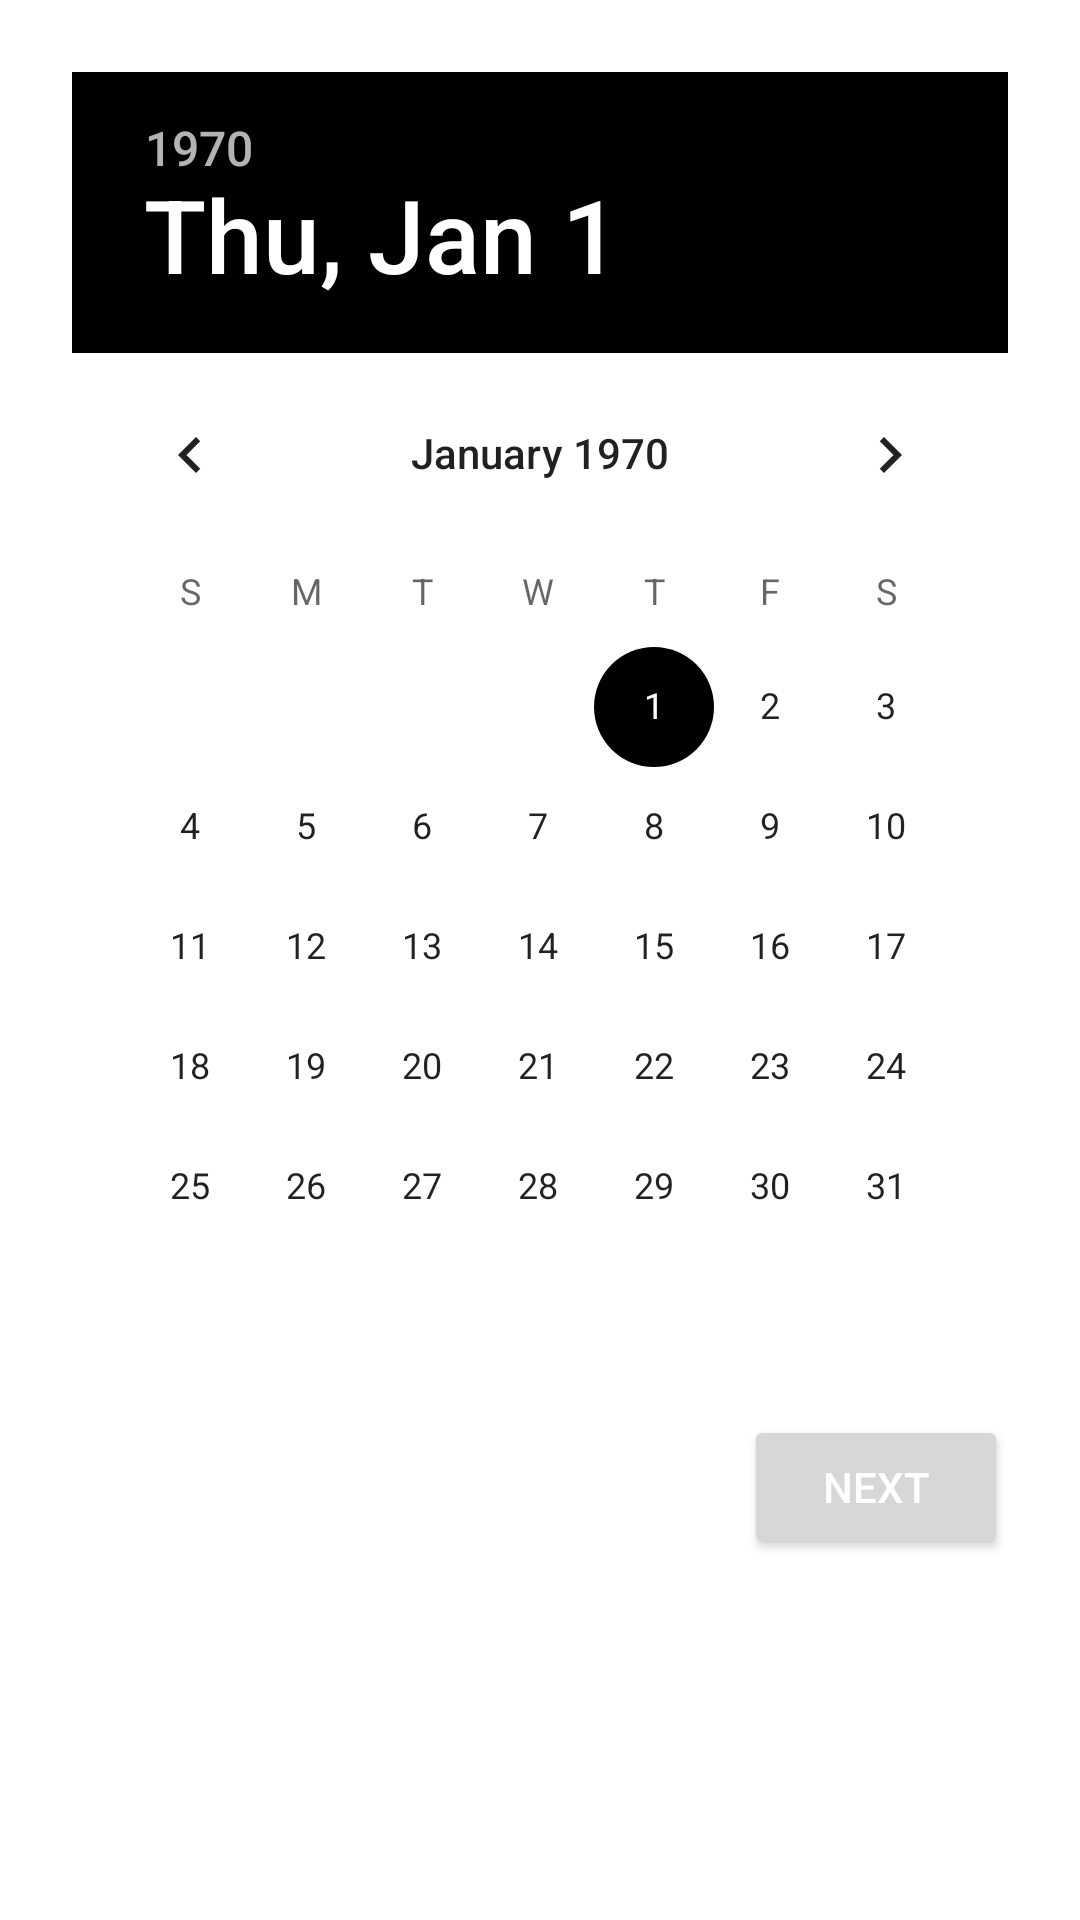

Android layout source for this screen:
<!-- AndroidManifest.xml: application theme Theme.StreamChatDemo -->
<!-- res/layout/custom_alert_dialog.xml -->
<?xml version="1.0" encoding="utf-8"?>
<androidx.constraintlayout.widget.ConstraintLayout xmlns:android="http://schemas.android.com/apk/res/android"
    xmlns:app="http://schemas.android.com/apk/res-auto"
    xmlns:tools="http://schemas.android.com/tools"
    android:layout_width="360dp"
    android:layout_height="wrap_content"
    android:padding="24dp">

    <DatePicker
        android:id="@+id/datePicker"
        android:layout_width="wrap_content"
        android:layout_height="wrap_content"
        android:datePickerMode="calendar"
        app:layout_constraintEnd_toEndOf="parent"
        app:layout_constraintStart_toStartOf="parent"
        app:layout_constraintTop_toTopOf="parent" />

    <TimePicker
        android:id="@+id/timePicker"
        android:layout_width="wrap_content"
        android:layout_height="wrap_content"
        android:timePickerMode="clock"
        android:visibility="invisible"
        app:layout_constraintEnd_toEndOf="parent"
        app:layout_constraintStart_toStartOf="parent"
        app:layout_constraintTop_toTopOf="parent" />

    <Button
        android:id="@+id/nextButton"
        android:layout_width="wrap_content"
        android:layout_height="wrap_content"
        android:layout_marginTop="16dp"
        android:text="Next"
        android:textColor="#ffffff"
        app:layout_constraintEnd_toEndOf="parent"
        app:layout_constraintTop_toBottomOf="@+id/datePicker" />

    <Button
        android:id="@+id/backButton"
        style="@style/Widget.MaterialComponents.Button.OutlinedButton"
        android:layout_width="wrap_content"
        android:layout_height="wrap_content"
        android:layout_marginEnd="16dp"
        android:text="Back"
        android:visibility="invisible"
        app:layout_constraintBottom_toBottomOf="@+id/nextButton"
        app:layout_constraintEnd_toStartOf="@+id/nextButton"
        app:layout_constraintTop_toTopOf="@+id/nextButton" />

</androidx.constraintlayout.widget.ConstraintLayout>
<!-- resources referenced by this layout -->
<resources>
  <style name="Theme.StreamChatDemo" parent="Theme.MaterialComponents.DayNight.NoActionBar">
          
          <item name="colorPrimary">#009EE7</item>
          <item name="colorPrimaryVariant">@color/purple_200</item>
          <item name="colorOnSecondary">#FFFFFF</item>
  
          
          <item name="colorSecondary">@color/black</item>
          <item name="colorSecondaryVariant">#82CDCD</item>
          <item name="colorOnPrimary">#959191</item>
          
          <item name="android:statusBarColor" tools:targetApi="l">@color/purple_500</item>
          
      </style>
  <color name="purple_200">#C0E6FF</color>
  <color name="black">#FF000000</color>
  <color name="purple_500">#90D6F6</color>
</resources>
